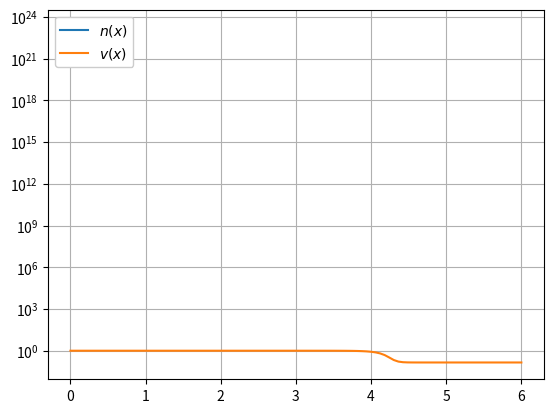

Python code for this plot:
import numpy as np
import matplotlib.pyplot as plt

#----------------GLOBAL PARAMETERS-----------------------------------------------------------------

N = 100

xleft = 0
xright = 6

x,dx= np.linspace(xleft,xright, N,retstep=True)

T = 20
dt = 0.0005
n = int(T / dt)

#----------SOLUTION FOR VELOCITY USING STEADY STATE METHOD---------------------------------------

v = np.linspace(1,1/7,N)


for i in range(n):
    v[0] = 1
    v[-1] = v[-2]

    A = -(v[1:-1]-v[0:-2])/dx
    B = -((7*v[1:-1]-1)*(1-v[1:-1])/v[1:-1])
    v[1:-1]=v[1:-1]+dt*(A+B)


#--------SOLUTION FOR NUMBER DENSITY USING STEADY STATE METHOD ----------------------------------

#neccesary parameters:
E_0 = 1 * 0.0000016021773 #erg: gcm^2/s^2
m_H = 1.6*10**(-24) #g
c = 3e11 #cm

n_0 = 1*10**(20)   #1/cm^3
v_0 = (2*E_0/m_H)**(0.5)  #cm/s
k = 1.38*10**(-16)
eps_c = 8.01*10**(-9)

T_e = 10**6
b = 20.3
n_eq = b*T_e**3
n_s = 2.03*10**(19)
sigma_c = 6.65*10**(-25)




y = np.linspace(n_s, 10000*n_eq, N)

theta_0 = T_e*k

for j in range(n):
    y[0] = n_s
    y[-2] = y[-1]

    #print(y)
    #print(y[2:]-2.*y[1:-1]+y[0:-2])
    #theta_e = v_0**2*m_H*(1-v[1:-1])/y[1:-1] + theta_0
    D1 = c*v[1:-1]/(3*n_0*sigma_c)

    D2 = ((v[1:-1]**2-8*v[1:-1]+1)*v_0/(6*v[1:-1]))

    D3 = n_0*v_0**2**sigma_c*(((7*v[1:-1]-1)*(1-v[1:-1])))/(v[1:-1]*2*c)

    #T_e= theta_e/k

    #lamb = eps_c/theta_e

    #g = 1.226 - 0.475*np.log(lamb) + 0.0013*(np.log(lamb))**2

    #E = -np.log(lamb) - 0.5772
    Q = 1
    #5.692*10**(-12)*((n_0)/(v[1:-1]))**2*g*E/(T_e**(0.5))

    n_eq = b*T_e**3

    A = D1*(y[2:]-2.*y[1:-1]+y[0:-2])/(dx*dx)
    B =  D2 * (y[1:-1]-y[0:-2])/dx
    C = D3 * y[1:-1]
    R = Q*(1-y[1:-1]/n_eq)

    y[1:-1] = y[1:-1] + dt*(A+B+C+R)


#-------------------PLOTTING------------------------------------------------

plt.plot(x, y, label='$n(x) $')
plt.plot(x, v, label='$v(x)$')

plt.yscale('log')
plt.grid()
plt.legend(framealpha=1)
plt.show()
